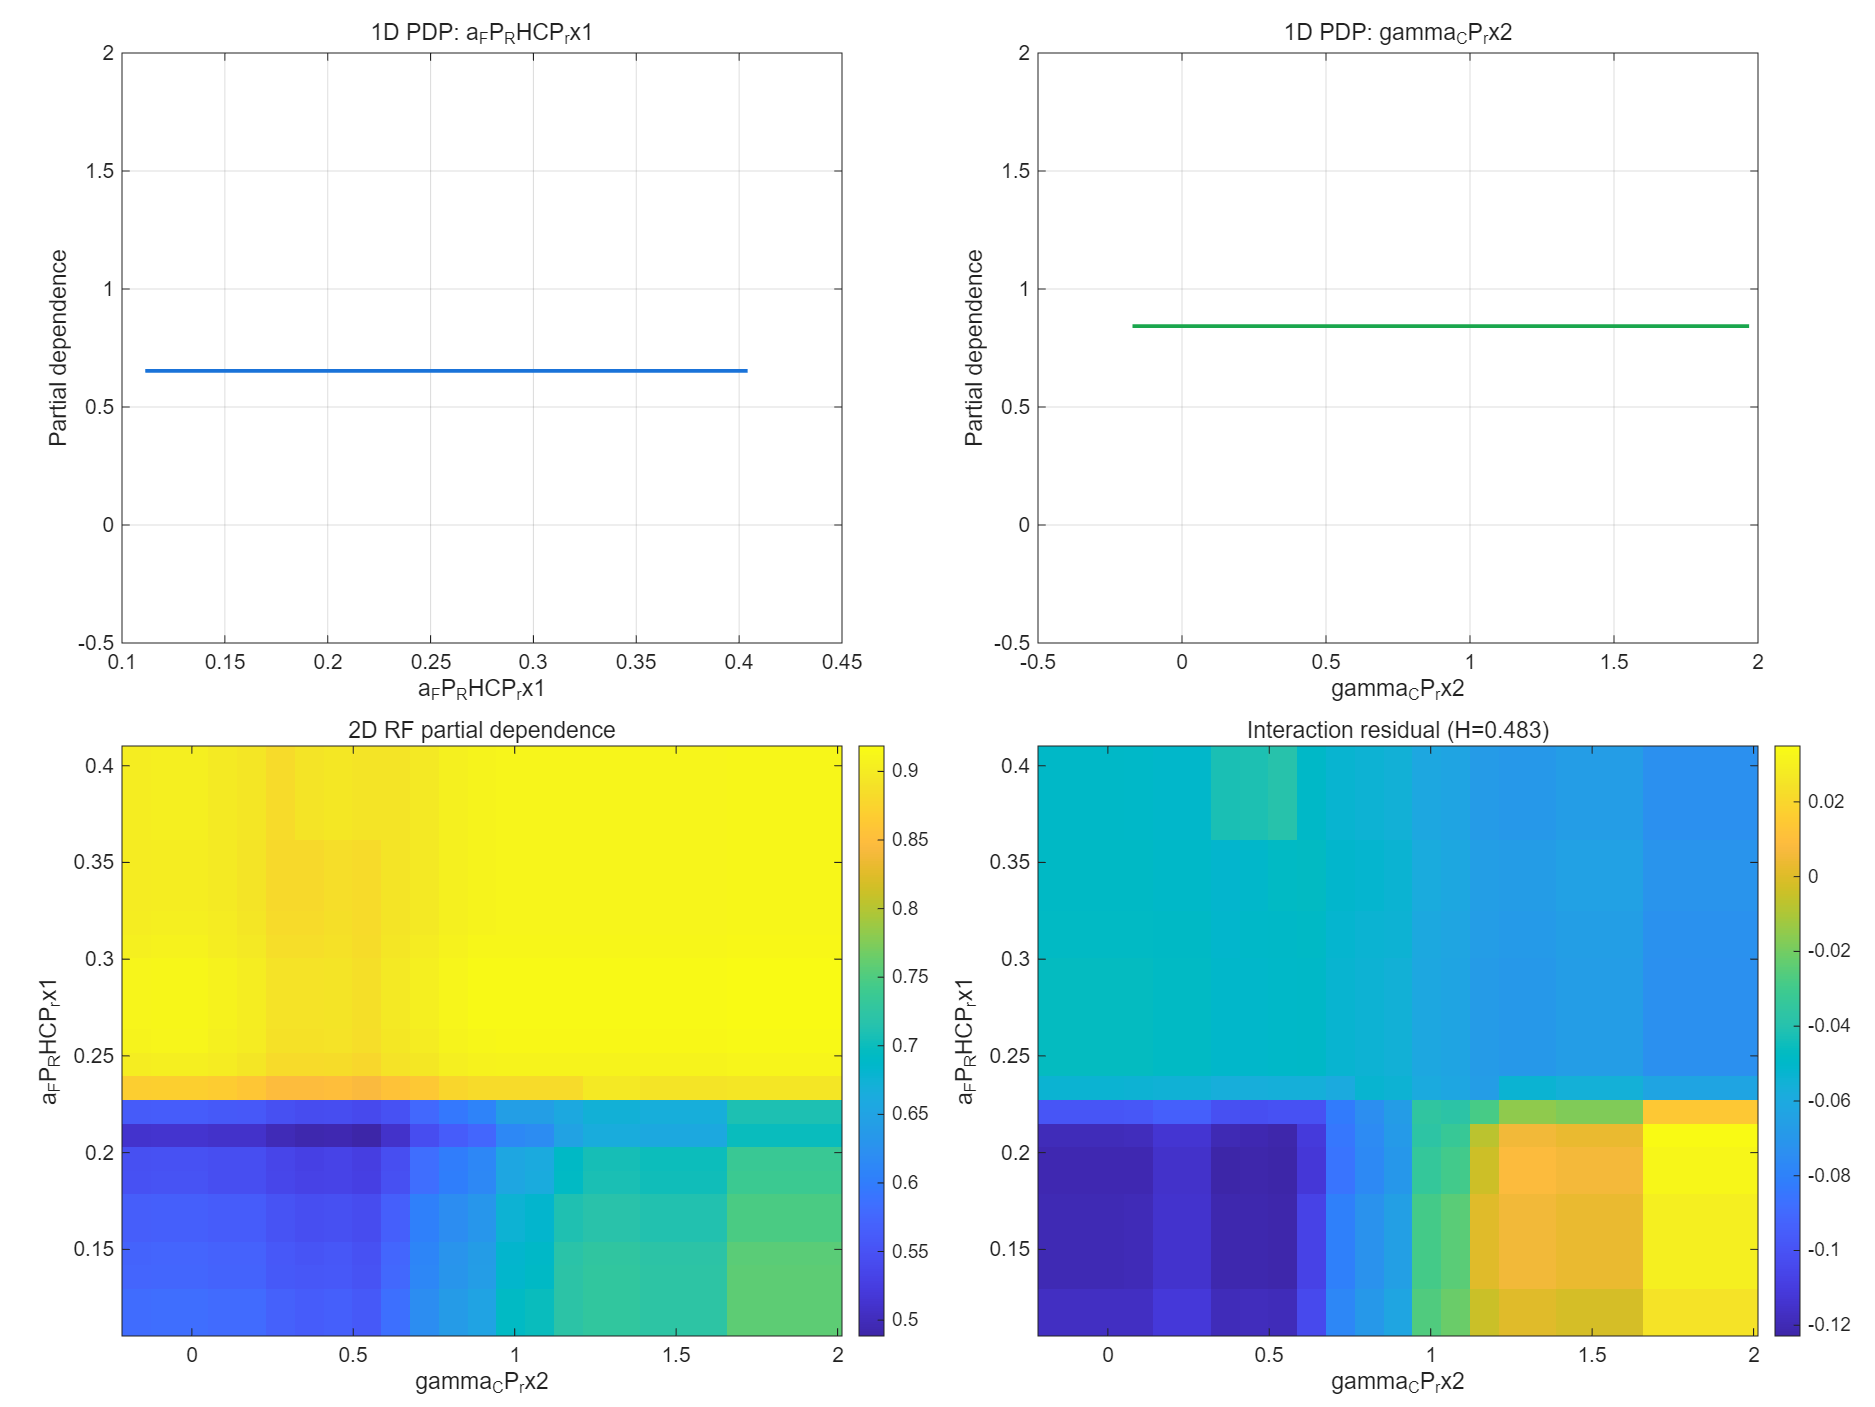

The data file committed next to this chart (first rows):
feature_x, feature_y, feature_x_value, feature_y_value, partial_dependence, pd_feature_x, pd_feature_y, interaction_residual
a_FP_RHCP_rx1, gamma_CP_rx2, 0.1113, -0.1717, 0.582, 0.6531, 0.8426, -0.1171
a_FP_RHCP_rx1, gamma_CP_rx2, 0.1235, -0.1717, 0.582, 0.6531, 0.8444, -0.1171
a_FP_RHCP_rx1, gamma_CP_rx2, 0.1357, -0.1717, 0.574, 0.6531, 0.8444, -0.12
a_FP_RHCP_rx1, gamma_CP_rx2, 0.1479, -0.1717, 0.572, 0.6531, 0.8403, -0.12
a_FP_RHCP_rx1, gamma_CP_rx2, 0.1601, -0.1717, 0.5643, 0.6531, 0.8351, -0.12
a_FP_RHCP_rx1, gamma_CP_rx2, 0.1723, -0.1717, 0.5643, 0.6531, 0.8236, -0.12
a_FP_RHCP_rx1, gamma_CP_rx2, 0.1845, -0.1717, 0.5492, 0.6531, 0.8258, -0.1209
a_FP_RHCP_rx1, gamma_CP_rx2, 0.1967, -0.1717, 0.548, 0.6531, 0.8281, -0.1209
a_FP_RHCP_rx1, gamma_CP_rx2, 0.2089, -0.1717, 0.5113, 0.6531, 0.8225, -0.1189
a_FP_RHCP_rx1, gamma_CP_rx2, 0.2211, -0.1717, 0.5619, 0.6531, 0.8325, -0.09839
a_FP_RHCP_rx1, gamma_CP_rx2, 0.2333, -0.1717, 0.869, 0.6531, 0.8418, -0.05369
a_FP_RHCP_rx1, gamma_CP_rx2, 0.2455, -0.1717, 0.903, 0.6531, 0.8507, -0.04684
a_FP_RHCP_rx1, gamma_CP_rx2, 0.2577, -0.1717, 0.9087, 0.6531, 0.8556, -0.04684
a_FP_RHCP_rx1, gamma_CP_rx2, 0.2699, -0.1717, 0.9108, 0.6531, 0.8625, -0.04684
a_FP_RHCP_rx1, gamma_CP_rx2, 0.2821, -0.1717, 0.9108, 0.6531, 0.8644, -0.04684
a_FP_RHCP_rx1, gamma_CP_rx2, 0.2943, -0.1717, 0.9108, 0.6531, 0.869, -0.04684
a_FP_RHCP_rx1, gamma_CP_rx2, 0.3065, -0.1717, 0.9054, 0.6531, 0.8705, -0.04788
a_FP_RHCP_rx1, gamma_CP_rx2, 0.3187, -0.1717, 0.903, 0.6531, 0.8705, -0.04788
a_FP_RHCP_rx1, gamma_CP_rx2, 0.3309, -0.1717, 0.9013, 0.6531, 0.8681, -0.04855
a_FP_RHCP_rx1, gamma_CP_rx2, 0.3431, -0.1717, 0.9013, 0.6531, 0.8681, -0.04855
a_FP_RHCP_rx1, gamma_CP_rx2, 0.3553, -0.1717, 0.9013, 0.6531, 0.8681, -0.04855
a_FP_RHCP_rx1, gamma_CP_rx2, 0.3675, -0.1717, 0.9023, 0.6531, 0.877, -0.04937
a_FP_RHCP_rx1, gamma_CP_rx2, 0.3797, -0.1717, 0.9023, 0.6531, 0.877, -0.04937
a_FP_RHCP_rx1, gamma_CP_rx2, 0.3919, -0.1717, 0.9023, 0.6531, 0.877, -0.04937
a_FP_RHCP_rx1, gamma_CP_rx2, 0.4041, -0.1717, 0.9023, 0.6531, 0.877, -0.04937
a_FP_RHCP_rx1, gamma_CP_rx2, 0.1113, -0.0825, 0.5838, 0.6531, 0.8426, -0.1171
a_FP_RHCP_rx1, gamma_CP_rx2, 0.1235, -0.0825, 0.5838, 0.6531, 0.8444, -0.1171
a_FP_RHCP_rx1, gamma_CP_rx2, 0.1357, -0.0825, 0.5758, 0.6531, 0.8444, -0.12
a_FP_RHCP_rx1, gamma_CP_rx2, 0.1479, -0.0825, 0.5738, 0.6531, 0.8403, -0.12
a_FP_RHCP_rx1, gamma_CP_rx2, 0.1601, -0.0825, 0.5661, 0.6531, 0.8351, -0.12
a_FP_RHCP_rx1, gamma_CP_rx2, 0.1723, -0.0825, 0.5661, 0.6531, 0.8236, -0.12
a_FP_RHCP_rx1, gamma_CP_rx2, 0.1845, -0.0825, 0.5509, 0.6531, 0.8258, -0.1209
a_FP_RHCP_rx1, gamma_CP_rx2, 0.1967, -0.0825, 0.5498, 0.6531, 0.8281, -0.1209
a_FP_RHCP_rx1, gamma_CP_rx2, 0.2089, -0.0825, 0.5131, 0.6531, 0.8225, -0.1189
a_FP_RHCP_rx1, gamma_CP_rx2, 0.2211, -0.0825, 0.5637, 0.6531, 0.8325, -0.09839
a_FP_RHCP_rx1, gamma_CP_rx2, 0.2333, -0.0825, 0.8708, 0.6531, 0.8418, -0.05369
a_FP_RHCP_rx1, gamma_CP_rx2, 0.2455, -0.0825, 0.9048, 0.6531, 0.8507, -0.04684
a_FP_RHCP_rx1, gamma_CP_rx2, 0.2577, -0.0825, 0.9105, 0.6531, 0.8556, -0.04684
a_FP_RHCP_rx1, gamma_CP_rx2, 0.2699, -0.0825, 0.9126, 0.6531, 0.8625, -0.04684
a_FP_RHCP_rx1, gamma_CP_rx2, 0.2821, -0.0825, 0.9126, 0.6531, 0.8644, -0.04684
a_FP_RHCP_rx1, gamma_CP_rx2, 0.2943, -0.0825, 0.9126, 0.6531, 0.869, -0.04684
a_FP_RHCP_rx1, gamma_CP_rx2, 0.3065, -0.0825, 0.9072, 0.6531, 0.8705, -0.04788
a_FP_RHCP_rx1, gamma_CP_rx2, 0.3187, -0.0825, 0.9048, 0.6531, 0.8705, -0.04788
a_FP_RHCP_rx1, gamma_CP_rx2, 0.3309, -0.0825, 0.9031, 0.6531, 0.8681, -0.04855
a_FP_RHCP_rx1, gamma_CP_rx2, 0.3431, -0.0825, 0.9031, 0.6531, 0.8681, -0.04855
a_FP_RHCP_rx1, gamma_CP_rx2, 0.3553, -0.0825, 0.9031, 0.6531, 0.8681, -0.04855
a_FP_RHCP_rx1, gamma_CP_rx2, 0.3675, -0.0825, 0.9041, 0.6531, 0.877, -0.04937
a_FP_RHCP_rx1, gamma_CP_rx2, 0.3797, -0.0825, 0.9041, 0.6531, 0.877, -0.04937
a_FP_RHCP_rx1, gamma_CP_rx2, 0.3919, -0.0825, 0.9041, 0.6531, 0.877, -0.04937
a_FP_RHCP_rx1, gamma_CP_rx2, 0.4041, -0.0825, 0.9041, 0.6531, 0.877, -0.04937
a_FP_RHCP_rx1, gamma_CP_rx2, 0.1113, 0.006698, 0.5838, 0.648, 0.8426, -0.1171
a_FP_RHCP_rx1, gamma_CP_rx2, 0.1235, 0.006698, 0.5838, 0.648, 0.8444, -0.1171
a_FP_RHCP_rx1, gamma_CP_rx2, 0.1357, 0.006698, 0.5758, 0.648, 0.8444, -0.12
a_FP_RHCP_rx1, gamma_CP_rx2, 0.1479, 0.006698, 0.5738, 0.648, 0.8403, -0.12
a_FP_RHCP_rx1, gamma_CP_rx2, 0.1601, 0.006698, 0.5661, 0.648, 0.8351, -0.12
a_FP_RHCP_rx1, gamma_CP_rx2, 0.1723, 0.006698, 0.5661, 0.648, 0.8236, -0.12
a_FP_RHCP_rx1, gamma_CP_rx2, 0.1845, 0.006698, 0.5509, 0.648, 0.8258, -0.1209
a_FP_RHCP_rx1, gamma_CP_rx2, 0.1967, 0.006698, 0.5498, 0.648, 0.8281, -0.1209
a_FP_RHCP_rx1, gamma_CP_rx2, 0.2089, 0.006698, 0.5131, 0.648, 0.8225, -0.1189
a_FP_RHCP_rx1, gamma_CP_rx2, 0.2211, 0.006698, 0.5637, 0.648, 0.8325, -0.09839
... 565 more rows
